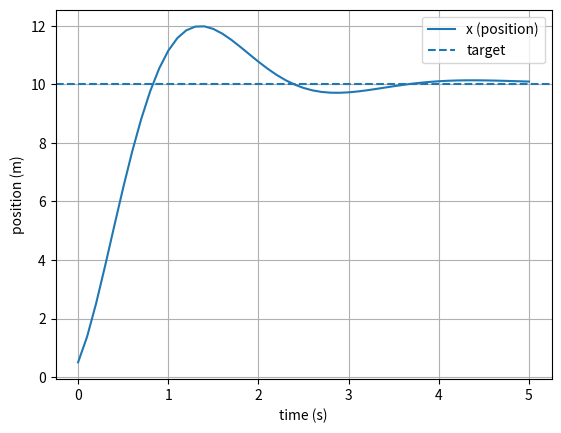

The script that saved this image:
#Week 2 Day 1: second-order motion

import numpy as np  
import matplotlib.pyplot as plt

# Initial conditions
x= 0.0
v= 0.0
# Simulation parameters
T= 5.0  # total simulation time
dt= 0.1  # time step

t= np.arange(0.0, T+ dt, dt)   # time array/ list of time instants we will iterate over

# Control parameters
x_target= 10.0 # target position
kp= 5.0 # proportional gain
kd= 2.0 # derivative gain
ki= 0.1 # integral gain
i_error= 0.0  # integral of error initialized to zero

# Logs (not used in this simple example, but useful for more complex simulations)
x_log= []  # list to log position over time (not used in this simple example)
v_log= []  # list to log velocity over time (not used in this simple example)
a_log= []  # list to log acceleration over time (not used in this simple example)


for _ in t:            # for each time instant in the time array t
    # Compute error
    error= x_target - x   # difference between target position and current position
    d_error= -v          # derivative of error is negative velocity
    i_error += error * dt  # integral of error/ += means accumulates over time

    # Compute acceleration using proportional control
    a= kp * error + kd * d_error + ki * i_error  # acceleration is proportional to the error, derivative of error, and integral of error
    

    # Update velocity and position using Euler integration
    v += a * dt     # update velocity based on acceleration
    x += v * dt     # update position based on velocity

    # Append current state to logs
    x_log.append(x)
    v_log.append(v)
    a_log.append(a)
   
print("Final x:", round(x, 3), "Final v:", round(v, 3))
plt.plot(t, x_log, label="x (position)")
plt.axhline(x_target, linestyle="--", label="target")
plt.xlabel("time (s)")
plt.ylabel("position (m)")
plt.grid(True)
plt.legend()
plt.show()


